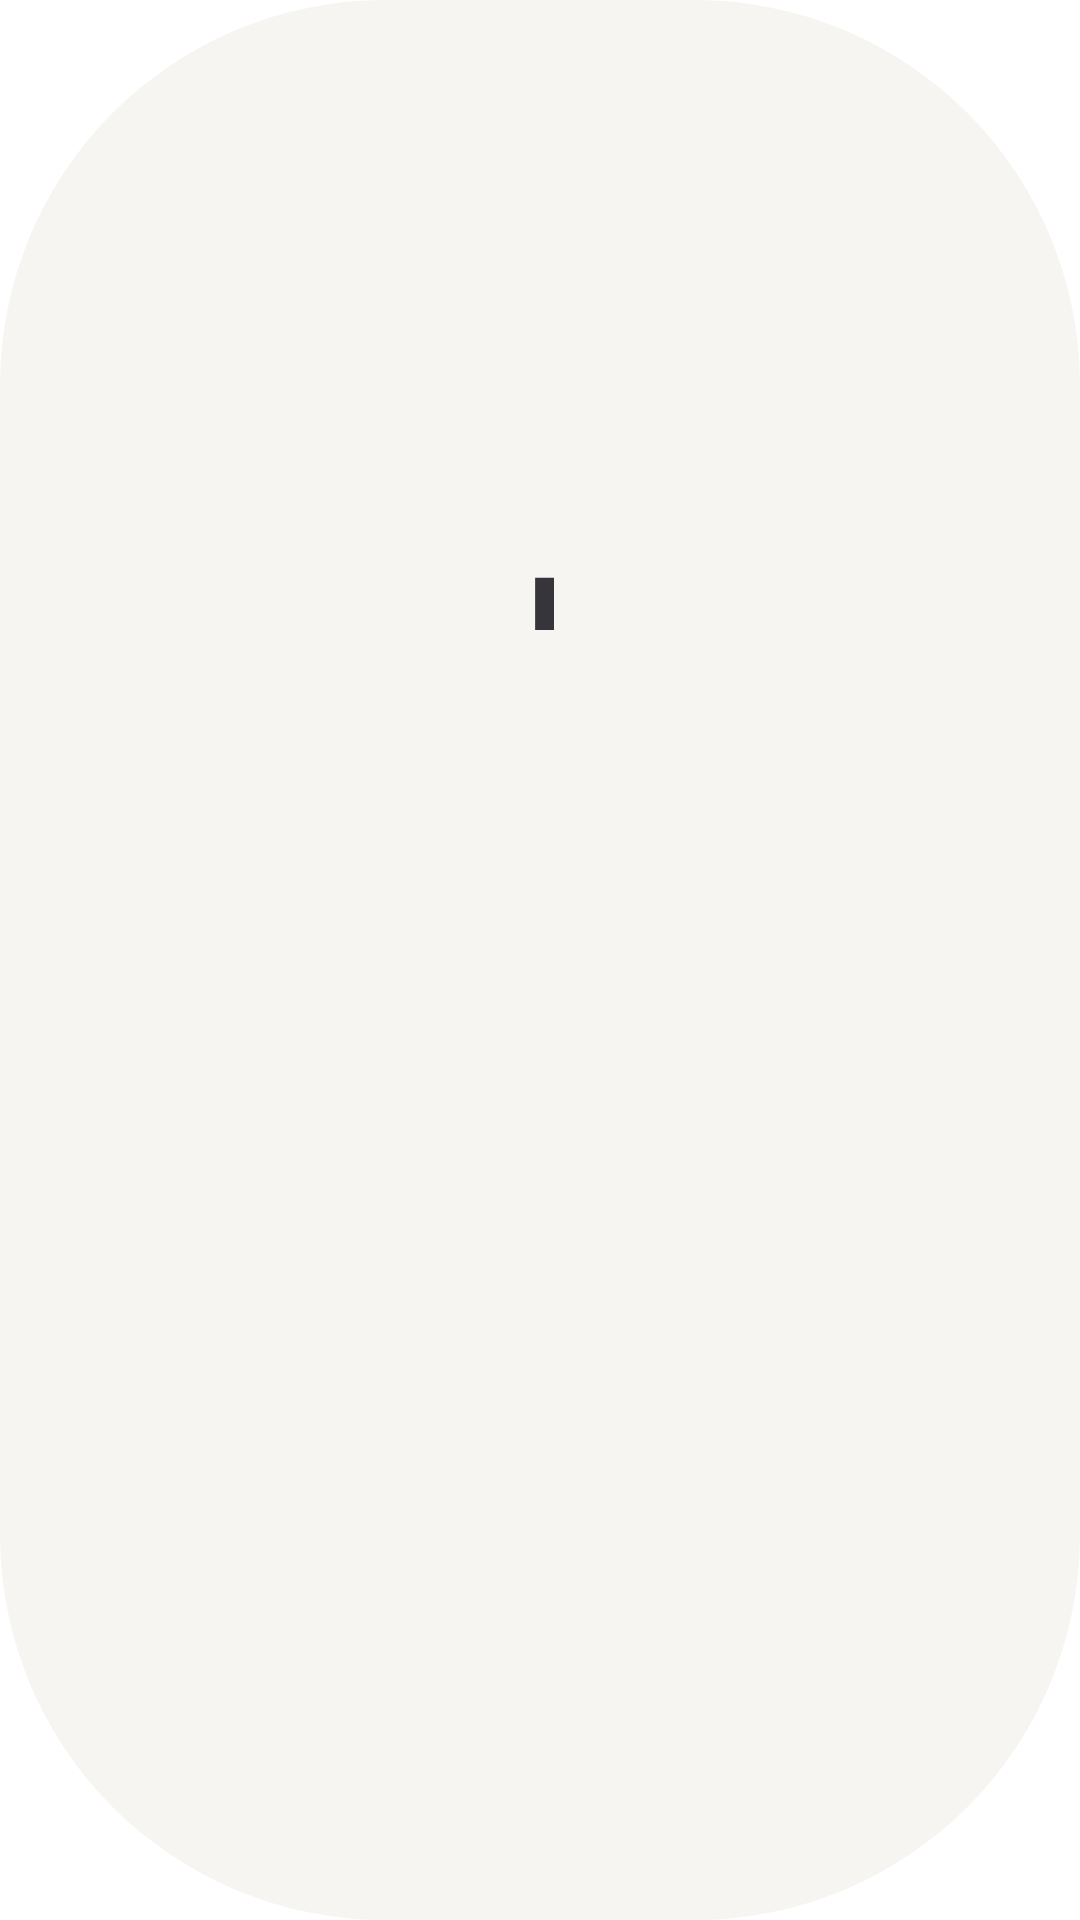

Write the Android layout XML for this screen, with the resource values it uses.
<!-- AndroidManifest.xml: application theme AppTheme.NoActionBar -->
<!-- res/layout/dialog_tmdb_token.xml -->
<?xml version="1.0" encoding="utf-8"?>
<LinearLayout xmlns:android="http://schemas.android.com/apk/res/android"
    android:layout_width="@dimen/vs_740"
    android:layout_height="wrap_content"
    android:background="@drawable/shape_dialog_bg_main"
    android:orientation="vertical"
    android:paddingLeft="@dimen/vs_30"
    android:paddingTop="@dimen/vs_24"
    android:paddingRight="@dimen/vs_30"
    android:paddingBottom="@dimen/vs_24">

    <TextView
        android:layout_width="wrap_content"
        android:layout_height="wrap_content"
        android:text="@string/dia_tmdb_title"
        android:textColor="@color/dialog_text_main"
        android:textSize="@dimen/ts_26"
        android:textStyle="bold" />

    <LinearLayout
        android:id="@+id/llTmdbBody"
        android:layout_width="match_parent"
        android:layout_height="wrap_content"
        android:layout_marginTop="@dimen/vs_16"
        android:gravity="top"
        android:orientation="horizontal">

        
        <LinearLayout
            android:id="@+id/llTmdbCard"
            android:layout_width="@dimen/vs_0"
            android:layout_height="@dimen/vs_170"
            android:layout_weight="1"
            android:background="@drawable/shape_panel_soft"
            android:gravity="center_vertical"
            android:orientation="vertical"
            android:paddingLeft="@dimen/vs_20"
            android:paddingTop="@dimen/vs_16"
            android:paddingRight="@dimen/vs_20"
            android:paddingBottom="@dimen/vs_16"
            android:visibility="gone">

            
            <LinearLayout
                android:layout_width="wrap_content"
                android:layout_height="wrap_content"
                android:gravity="center_vertical"
                android:orientation="horizontal">

                <View
                    android:layout_width="@dimen/vs_8"
                    android:layout_height="@dimen/vs_8"
                    android:background="@drawable/shape_dot_ok" />

                <TextView
                    android:id="@+id/tvTmdbStatus"
                    android:layout_width="wrap_content"
                    android:layout_height="wrap_content"
                    android:layout_marginLeft="@dimen/vs_8"
                    android:text="@string/dia_tmdb_status_on"
                    android:textColor="@color/dialog_text_main"
                    android:textSize="@dimen/ts_15"
                    android:textStyle="bold" />

                <TextView
                    android:id="@+id/tvTmdbType"
                    android:layout_width="wrap_content"
                    android:layout_height="wrap_content"
                    android:layout_marginLeft="@dimen/vs_8"
                    android:background="@drawable/shape_config_badge"
                    android:paddingLeft="@dimen/vs_8"
                    android:paddingTop="@dimen/vs_2"
                    android:paddingRight="@dimen/vs_8"
                    android:paddingBottom="@dimen/vs_2"
                    android:text="@string/dia_tmdb_type_v4"
                    android:textColor="@color/dialog_text_sub"
                    android:textSize="@dimen/ts_11" />
            </LinearLayout>

            
            <TextView
                android:id="@+id/tvTmdbMasked"
                android:layout_width="match_parent"
                android:layout_height="wrap_content"
                android:layout_marginTop="@dimen/vs_14"
                android:background="@drawable/shape_token_box"
                android:ellipsize="end"
                android:fontFamily="monospace"
                android:paddingLeft="@dimen/vs_12"
                android:paddingTop="@dimen/vs_8"
                android:paddingRight="@dimen/vs_12"
                android:paddingBottom="@dimen/vs_8"
                android:singleLine="true"
                android:textColor="@color/dialog_text_main"
                android:textSize="@dimen/ts_13" />

            
            <LinearLayout
                android:layout_width="match_parent"
                android:layout_height="wrap_content"
                android:layout_marginTop="@dimen/vs_10"
                android:orientation="horizontal">

                <TextView
                    android:id="@+id/tvTmdbTime"
                    android:layout_width="wrap_content"
                    android:layout_height="wrap_content"
                    android:textColor="@color/dialog_hint"
                    android:textSize="@dimen/ts_11" />

                <TextView
                    android:layout_width="@dimen/vs_0"
                    android:layout_height="wrap_content"
                    android:layout_weight="1"
                    android:gravity="end"
                    android:text="@string/dia_tmdb_change_tip"
                    android:textColor="@color/dialog_hint"
                    android:textSize="@dimen/ts_11" />
            </LinearLayout>
        </LinearLayout>

        
        <LinearLayout
            android:id="@+id/llTmdbRight"
            android:layout_width="@dimen/vs_180"
            android:layout_height="wrap_content"
            android:layout_marginLeft="@dimen/vs_24"
            android:gravity="center_horizontal"
            android:orientation="vertical">

            <ImageView
                android:id="@+id/ivTmdbQR"
                android:layout_width="@dimen/vs_170"
                android:layout_height="@dimen/vs_170"
                android:background="#FFFFFF"
                android:contentDescription="@string/dia_config_qr" />

            <TextView
                android:id="@+id/tvTmdbTip"
                android:layout_width="@dimen/vs_180"
                android:layout_height="wrap_content"
                android:layout_marginTop="@dimen/vs_10"
                android:gravity="center"
                android:lineSpacingExtra="2mm"
                android:text="@string/dia_tmdb_empty_tip"
                android:textColor="@color/dialog_text_sub"
                android:textSize="@dimen/ts_12" />

            <TextView
                android:id="@+id/tvTmdbAddr"
                android:layout_width="@dimen/vs_180"
                android:layout_height="wrap_content"
                android:layout_marginTop="@dimen/vs_4"
                android:ellipsize="middle"
                android:gravity="center"
                android:singleLine="true"
                android:textColor="@color/dialog_hint"
                android:textSize="@dimen/ts_11" />
        </LinearLayout>
    </LinearLayout>

</LinearLayout>
<!-- resources referenced by this layout -->
<resources>
  <color name="dialog_hint">#5C14161A</color>
  <color name="dialog_text_main">#D914161A</color>
  <color name="dialog_text_sub">#8C14161A</color>
  <dimen name="ts_11">11mm</dimen>
  <dimen name="ts_12">12mm</dimen>
  <dimen name="ts_13">13mm</dimen>
  <dimen name="ts_15">15mm</dimen>
  <dimen name="ts_26">26mm</dimen>
  <dimen name="vs_0">0mm</dimen>
  <dimen name="vs_10">10mm</dimen>
  <dimen name="vs_12">12mm</dimen>
  <dimen name="vs_14">14mm</dimen>
  <dimen name="vs_16">16mm</dimen>
  <dimen name="vs_170">170mm</dimen>
  <dimen name="vs_180">180mm</dimen>
  <dimen name="vs_2">2mm</dimen>
  <dimen name="vs_20">20mm</dimen>
  <dimen name="vs_24">24mm</dimen>
  <dimen name="vs_30">30mm</dimen>
  <dimen name="vs_4">4mm</dimen>
  <dimen name="vs_740">740mm</dimen>
  <dimen name="vs_8">8mm</dimen>
  <!-- drawable shape_config_badge (drawable) -->
  <?xml version="1.0" encoding="utf-8"?>
  <selector xmlns:android="http://schemas.android.com/apk/res/android">
      <item android:state_focused="true">
          <shape>
              <corners android:radius="@dimen/vs_8" />
              <solid android:color="#00F4F1EA" />
              <stroke android:width="1mm" android:color="#99F4F1EA" />
          </shape>
      </item>
      <item android:state_pressed="true">
          <shape>
              <corners android:radius="@dimen/vs_8" />
              <solid android:color="#00F4F1EA" />
              <stroke android:width="1mm" android:color="#99F4F1EA" />
          </shape>
      </item>
      <item>
          <shape>
              <corners android:radius="@dimen/vs_8" />
              <solid android:color="#00F4F1EA" />
              <stroke android:width="1mm" android:color="#6614161A" />
          </shape>
      </item>
  </selector>
  <!-- drawable shape_dialog_bg_main (drawable) -->
  <?xml version="1.0" encoding="utf-8"?>
  <shape xmlns:android="http://schemas.android.com/apk/res/android">
      <corners android:radius="@dimen/vs_22" />
      <solid android:color="#F7F5F1" />
  </shape>
  <!-- drawable shape_dot_ok (drawable) -->
  <?xml version="1.0" encoding="utf-8"?>
  <shape xmlns:android="http://schemas.android.com/apk/res/android"
      android:shape="oval">
      <solid android:color="@color/dialog_ok" />
  </shape>
  <!-- drawable shape_panel_soft (drawable) -->
  <?xml version="1.0" encoding="utf-8"?>
  <shape xmlns:android="http://schemas.android.com/apk/res/android"
      android:shape="rectangle">
      <solid android:color="#ECE9E2" />
      <corners android:radius="12mm" />
  </shape>
  <!-- drawable shape_token_box (drawable) -->
  <?xml version="1.0" encoding="utf-8"?>
  <shape xmlns:android="http://schemas.android.com/apk/res/android"
      android:shape="rectangle">
      <solid android:color="#FFFFFF" />
      <stroke
          android:width="1mm"
          android:color="#99888680"
          android:dashWidth="4mm"
          android:dashGap="3mm" />
      <corners android:radius="8mm" />
  </shape>
  <string name="dia_config_qr">扫码配置二维码</string>
  <string name="dia_tmdb_change_tip">更换或清空请在手机端操作</string>
  <string name="dia_tmdb_empty_tip">还没有配置，首页大图不会显示；扫码后到「高级选项 → TMDB Token」填入</string>
  <string name="dia_tmdb_status_on">已配置</string>
  <string name="dia_tmdb_title">TMDB 密钥</string>
  <string name="dia_tmdb_type_v4">v4 Read Token</string>
  <style name="AppTheme.NoActionBar">
          <item name="android:windowActionBar">false</item>
          <item name="android:windowNoTitle">true</item>
          <item name="windowActionBar">false</item>
          <item name="android:windowFullscreen">true</item>//全屏即无通知栏
          <item name="android:windowContentOverlay">@null</item>//是否有遮盖
          <item name="windowNoTitle">true</item>
          
          
          <item name="android:windowBackground">@android:color/transparent</item>
      </style>
  <dimen name="vs_22">22mm</dimen>
  <color name="dialog_ok">#FF2E8B57</color>
</resources>
